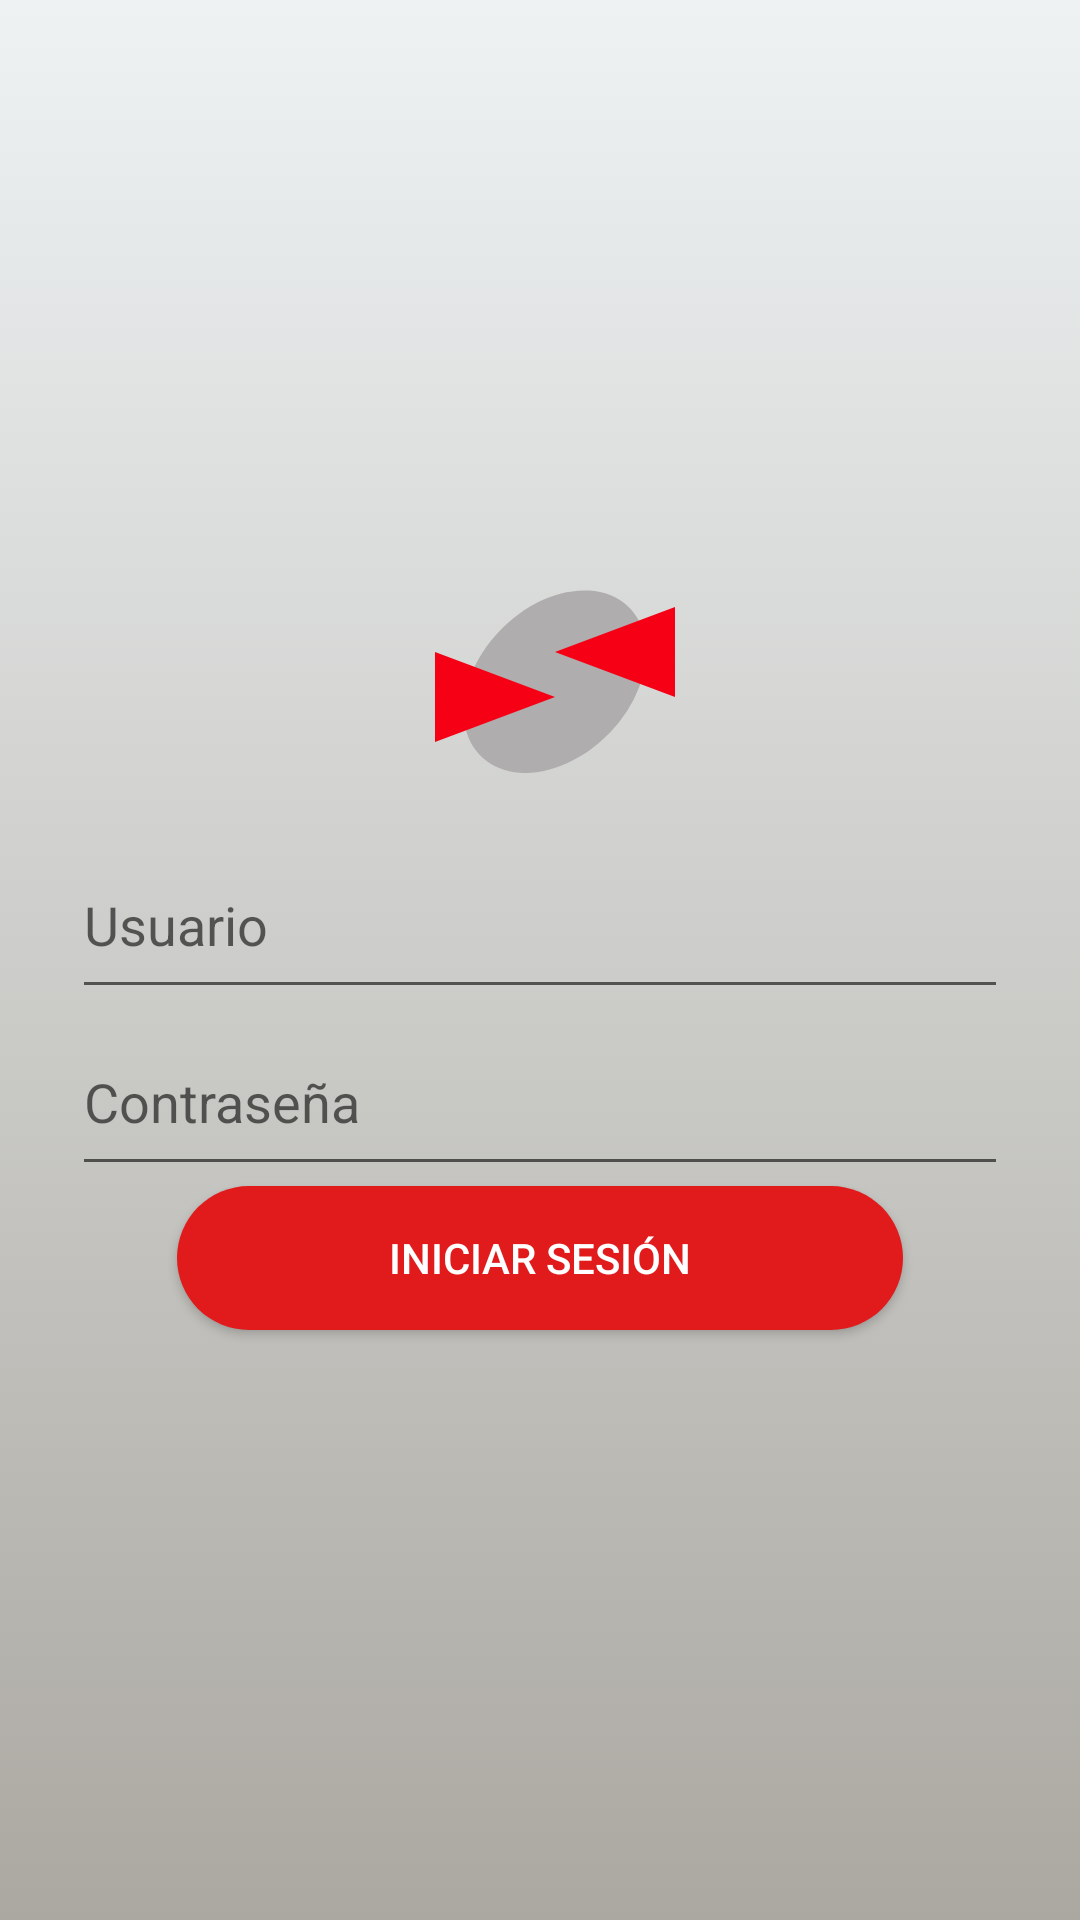

Produce the Android XML layout that renders to this screen, including the resource entries it uses.
<!-- AndroidManifest.xml: application theme Theme.IDNP_Lab05 -->
<!-- res/layout/activity_main.xml -->
<?xml version="1.0" encoding="utf-8"?>
<LinearLayout xmlns:android="http://schemas.android.com/apk/res/android"
    xmlns:app="http://schemas.android.com/apk/res-auto"
    xmlns:tools="http://schemas.android.com/tools"
    android:layout_width="match_parent"
    android:layout_height="match_parent"
    android:orientation="vertical"
    android:layout_gravity="center"
    android:gravity="center"
    android:background="@drawable/gradient_background"
    tools:context=".LoginActivity">

    <ImageView
        android:id="@+id/logo"
        android:layout_width="wrap_content"
        android:layout_height="wrap_content"
        android:layout_gravity="center"
        app:srcCompat="@drawable/logo" />

    <EditText
        android:id="@+id/edtUser"
        android:layout_width="312dp"
        android:layout_height="59dp"
        android:ems="10"
        android:hint="Usuario"
        android:inputType="textPersonName" />

    <EditText
        android:id="@+id/edtPassword"
        android:layout_width="312dp"
        android:layout_height="59dp"
        android:ems="10"
        android:hint="Contraseña"
        android:inputType="textPassword" />

    <Button
        android:id="@+id/btnLogin"
        android:layout_width="242dp"
        android:layout_height="wrap_content"
        android:text="Iniciar Sesión"
        android:textColor="@color/white"
        android:layout_gravity="center"
        android:background="@drawable/round_button" />

    <TextView
        android:id="@+id/txtMensaje"
        android:layout_width="match_parent"
        android:layout_height="wrap_content"
        android:layout_gravity="center"/>

</LinearLayout>
<!-- resources referenced by this layout -->
<resources>
  <color name="white">#FFFFFFFF</color>
  <!-- drawable gradient_background (drawable) -->
  <?xml version="1.0" encoding="utf-8"?>
  <selector xmlns:android="http://schemas.android.com/apk/res/android">
      <item>
          <shape>
              <gradient
                  android:angle="90"
                  android:startColor="#ABA8A1"
                  android:endColor="#eef2f3"
                  android:type="linear"/>
          </shape>
      </item>
  </selector>
  <!-- drawable logo (drawable-v24) -->
  <?xml version="1.0" encoding="utf-8"?>
  <vector xmlns:android="http://schemas.android.com/apk/res/android"
      xmlns:tools="http://schemas.android.com/tools"
      android:width="100dp"
      android:height="100dp"
      android:viewportHeight="100.0"
      android:viewportWidth="100.0"
      tools:ignore="MissingDefaultResource">
      <group android:name="LogoGroup"
          android:rotation="0" >
          <path
              android:name="arcoEliptico"
              android:pathData="M 70 20 a 25 35 45 1 0 0 50 m 0 -70 z M 70 20 a 25 35 45 0 1 0 50 m 0 -70 z"
              android:fillColor="#afadad"/>
      </group>
      <group android:name="LogoGroup">
          <path
              android:name="triangleSuperior"
              android:fillColor="#f60016"
              android:pathData="M 55 40 l 40 15 v -30 l -40 15 " />
      </group>
      <group android:name="LogoGroup"
          android:rotation="0" >
          <path
              android:name="TrianguloInferior"
              android:fillColor="#f60016"
              android:pathData="M 55 55 l -40 15 v -30 l 40 15 " />
      </group>
  </vector>
  <!-- drawable round_button (drawable) -->
  <?xml version="1.0" encoding="utf-8"?>
  <shape
      xmlns:android="http://schemas.android.com/apk/res/android"
      android:shape="rectangle">
      <corners
          android:radius="45dp"/>
      <solid android:color="@color/red_01"/>
  </shape>
  <style name="Theme.IDNP_Lab05" parent="Theme.AppCompat.Light.NoActionBar">
          
          <item name="colorPrimary">@color/purple_500</item>
          <item name="colorPrimaryVariant">@color/purple_700</item>
          <item name="colorOnPrimary">@color/white</item>
          
          <item name="colorSecondary">@color/teal_200</item>
          <item name="colorSecondaryVariant">@color/teal_700</item>
          <item name="colorOnSecondary">@color/black</item>
          
          <item name="android:statusBarColor">?attr/colorPrimaryVariant</item>
          
      </style>
  <color name="red_01">#E11B1B</color>
  <color name="purple_500">#FF6200EE</color>
  <color name="purple_700">#FF3700B3</color>
  <color name="teal_200">#FF03DAC5</color>
  <color name="teal_700">#FF018786</color>
  <color name="black">#FF000000</color>
</resources>
